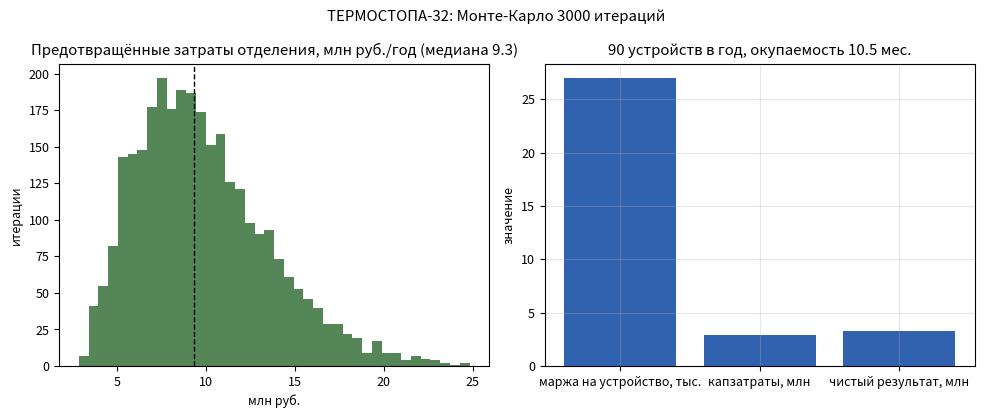

Here is the Python script that generated this plot:
# ТЕРМОСТОПА-32: Монте-Карло 3 000 итераций — предотвращённые затраты и окупаемость
# Запуск: python3 termostop_economics.py -> termostop_economics.png
import numpy as np
import matplotlib.pyplot as plt

rng = np.random.default_rng(2323)
N = 3000

screened = rng.integers(1200, 2600, size=N)            # измерений в год на отделение
rate_early = rng.uniform(0.025, 0.055, size=N)         # доля выявленных ранних случаев
avoided_share = rng.uniform(0.35, 0.60, size=N)        # доля случаев, где лечение упрощено
save_per_case = rng.triangular(180, 260, 380, size=N)  # тыс. руб. на случай (госпитализация, курс)
savings = screened * rate_early * avoided_share * save_per_case / 1000.0  # млн руб./год

devices = 90
margin = 27                                            # тыс. руб./шт.
capex = 2.9                                            # млн руб.
net = 3.3                                              # млн руб./год
payback = 12 * capex / net

plt.rcParams.update({"font.size": 9})
fig, ax = plt.subplots(1, 2, figsize=(10, 4.2))
ax[0].hist(savings, bins=40, color="#1b5e20", alpha=0.75)
ax[0].axvline(np.median(savings), color="k", ls="--", lw=1)
ax[0].set_title(f"Предотвращённые затраты отделения, млн руб./год (медиана {np.median(savings):.1f})")
ax[0].set_xlabel("млн руб."); ax[0].set_ylabel("итерации")
ax[1].bar(["маржа на устройство, тыс.", "капзатраты, млн", "чистый результат, млн"],
          [margin, capex, net], color="#0d47a1", alpha=0.85)
ax[1].set_title(f"{devices} устройств в год, окупаемость {payback:.1f} мес.")
ax[1].set_ylabel("значение"); ax[1].grid(alpha=0.3)
fig.suptitle(f"ТЕРМОСТОПА-32: Монте-Карло {N} итераций")
fig.tight_layout()
fig.savefig("termostop_economics.png", dpi=150)
print("затраты: медиана %.1f млн руб./год (p10 %.1f, p90 %.1f); окупаемость %.1f мес."
      % (np.median(savings), np.percentile(savings, 10), np.percentile(savings, 90), payback))
